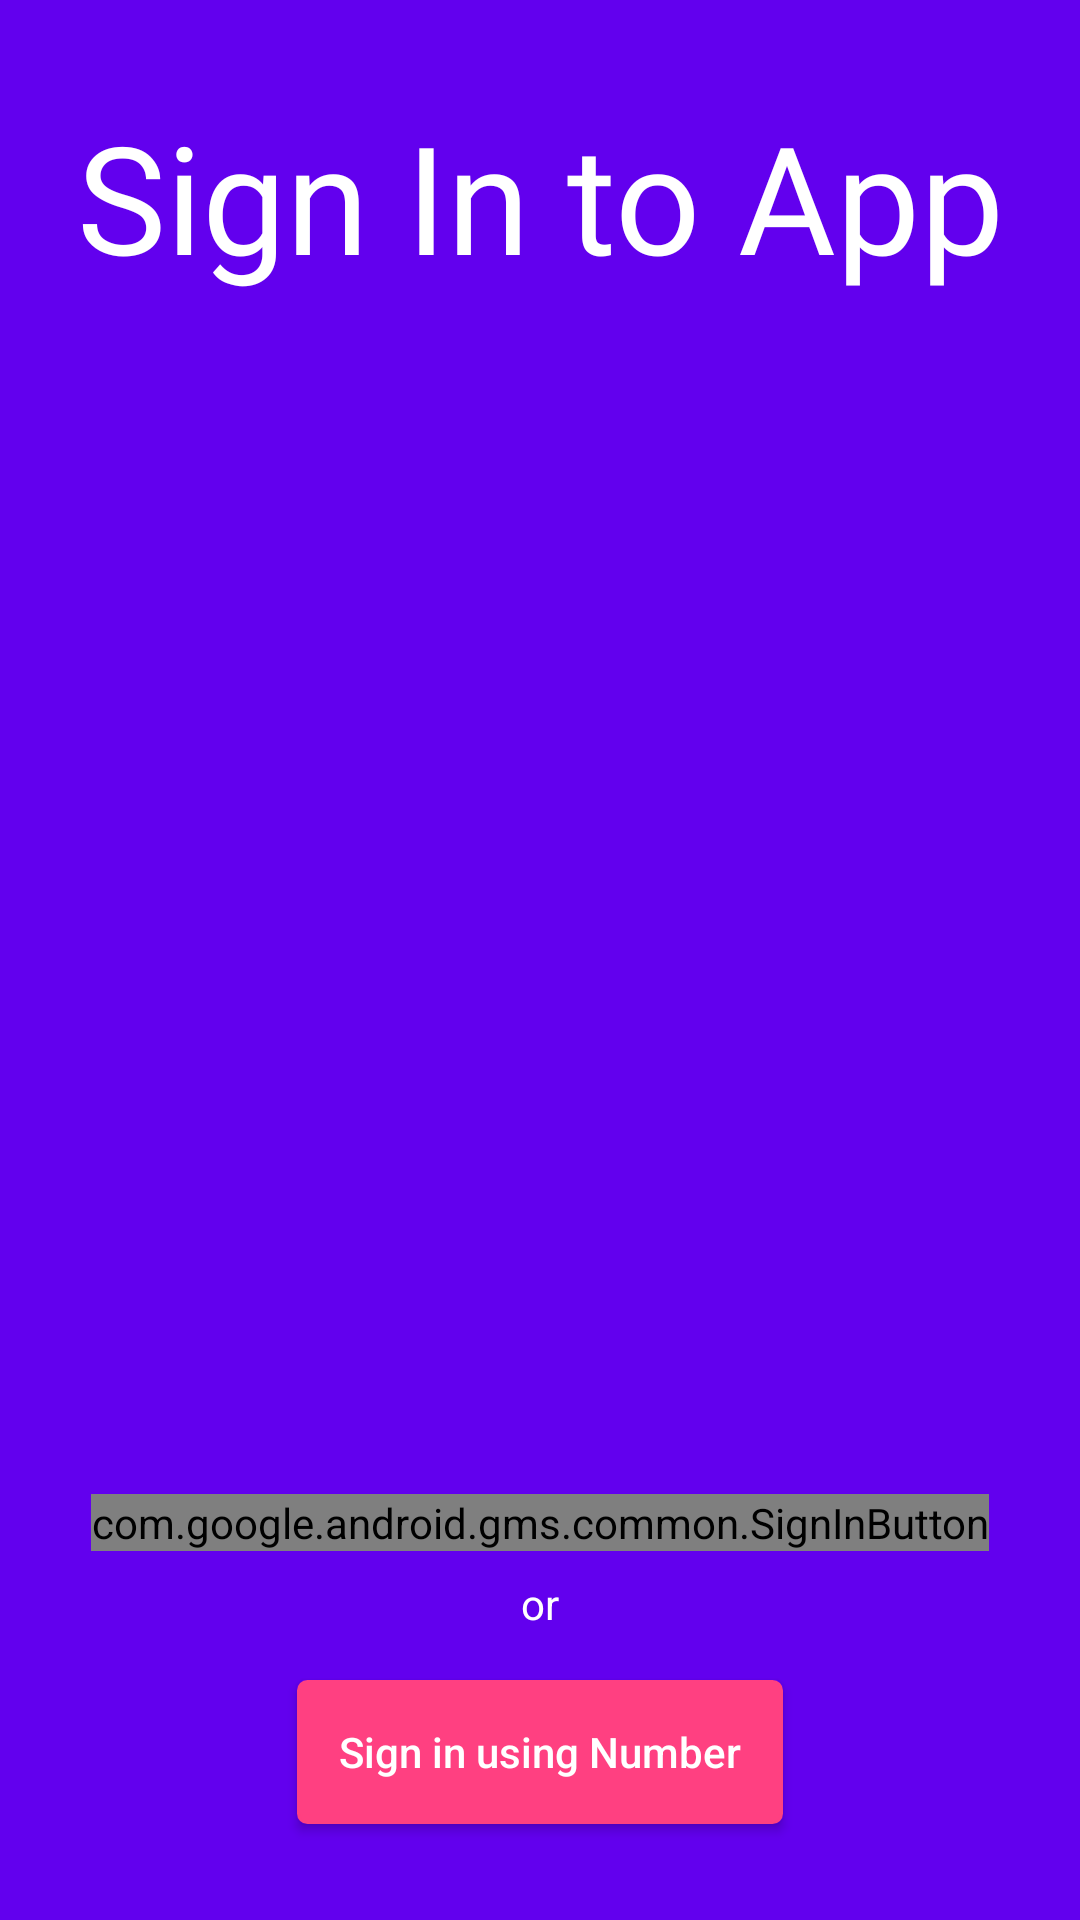

Here is an Android app screen rendered from its layout file. Give the layout XML and the strings, colors and styles it references.
<!-- AndroidManifest.xml: application theme AppTheme -->
<!-- res/layout/activity_sign_in.xml -->
<?xml version="1.0" encoding="utf-8"?>
<androidx.constraintlayout.widget.ConstraintLayout xmlns:android="http://schemas.android.com/apk/res/android"
    xmlns:app="http://schemas.android.com/apk/res-auto"
    xmlns:tools="http://schemas.android.com/tools"
    android:layout_width="match_parent"
    android:layout_height="match_parent"
    android:background="@color/purple_500"
    tools:context=".activities.SignInActivity">

    <TextView
        android:id="@+id/textView"
        android:layout_width="0dp"
        android:layout_height="wrap_content"
        android:layout_marginStart="8dp"
        android:layout_marginTop="32dp"
        android:layout_marginEnd="8dp"
        android:fontFamily="@font/amarante"
        android:text="@string/sign_in_to_app"
        android:textAlignment="center"
        android:textColor="@color/white"
        android:textSize="50sp"
        app:layout_constraintEnd_toEndOf="parent"
        app:layout_constraintStart_toStartOf="parent"
        app:layout_constraintTop_toTopOf="parent" />

    <Button
        android:id="@+id/sign_in_using_number"
        android:layout_width="wrap_content"
        android:layout_height="wrap_content"
        android:layout_marginStart="8dp"
        android:layout_marginEnd="8dp"
        android:layout_marginBottom="32dp"
        android:background="@drawable/button_bg"
        android:paddingHorizontal="14dp"
        android:text="@string/sign_in_using_number"
        android:textAlignment="center"
        android:textAllCaps="false"
        android:textColor="@color/white"
        android:textSize="14sp"
        app:layout_constraintBottom_toBottomOf="parent"
        app:layout_constraintEnd_toEndOf="parent"
        app:layout_constraintStart_toStartOf="parent" />

    <com.google.android.gms.common.SignInButton
        android:id="@+id/google_sign_in_button"
        android:layout_width="wrap_content"
        android:layout_height="wrap_content"
        android:layout_marginStart="8dp"
        android:layout_marginEnd="8dp"
        android:layout_marginBottom="8dp"
        app:layout_constraintBottom_toTopOf="@+id/textView5"
        app:layout_constraintEnd_toEndOf="parent"
        app:layout_constraintStart_toStartOf="parent" />

    <ImageView
        android:id="@+id/imageView3"
        android:layout_width="250dp"
        android:layout_height="250dp"
        android:layout_marginStart="8dp"
        android:layout_marginTop="32dp"
        android:layout_marginEnd="8dp"
        android:contentDescription="@string/todo"
        android:scaleType="fitXY"
        android:src="@drawable/chat_logo"
        app:layout_constraintEnd_toEndOf="parent"
        app:layout_constraintStart_toStartOf="parent"
        app:layout_constraintTop_toBottomOf="@+id/textView" />

    <TextView
        android:id="@+id/textView5"
        android:layout_width="wrap_content"
        android:layout_height="wrap_content"
        android:layout_marginStart="8dp"
        android:layout_marginEnd="8dp"
        android:layout_marginBottom="16dp"
        android:text="@string/or"
        android:textAlignment="center"
        android:textAllCaps="false"
        android:textColor="#FFFFFF"
        android:textSize="14sp"
        app:layout_constraintBottom_toTopOf="@+id/sign_in_using_number"
        app:layout_constraintEnd_toEndOf="parent"
        app:layout_constraintStart_toStartOf="parent" />

</androidx.constraintlayout.widget.ConstraintLayout>
<!-- resources referenced by this layout -->
<resources>
  <color name="purple_500">#FF6200EE</color>
  <color name="white">#FFFFFFFF</color>
  <!-- drawable button_bg (drawable) -->
  <?xml version="1.0" encoding="utf-8"?>
  <selector xmlns:android="http://schemas.android.com/apk/res/android">
      <item android:state_pressed="true">
          <shape android:shape="rectangle">
              <corners android:radius="3dip" />
              <stroke android:width="1dip" android:color="@color/colorAccent" />
              <gradient android:angle="-90" android:endColor="@color/colorAccent" android:startColor="@color/colorAccent" />
          </shape>
      </item>
      <item android:state_focused="true">
          <shape android:shape="rectangle">
              <corners android:radius="3dip" />
              <stroke android:width="1dip" android:color="@color/colorAccent" />
              <solid android:color="#58857e" />
          </shape>
      </item>
      <item>
          <shape android:shape="rectangle">
              <corners android:radius="3dip" />
              <stroke android:width="1dip" android:color="@color/colorAccent" />
              <gradient android:angle="-90" android:endColor="@color/colorAccent" android:startColor="@color/colorAccent" />
          </shape>
      </item>
  </selector>
  <string name="or">or</string>
  <string name="sign_in_to_app">Sign In to App</string>
  <string name="sign_in_using_number">Sign in using Number</string>
  <string name="todo">TODO</string>
  <style name="AppTheme" parent="Theme.AppCompat.Light.NoActionBar">
          
          <item name="colorPrimary">@color/colorPrimary</item>
          <item name="colorPrimaryDark">@color/colorPrimaryDark</item>
          <item name="colorAccent">@color/colorAccent</item>
      </style>
  <color name="colorAccent">#FF4081</color>
  <color name="colorPrimary">#3F51B5</color>
  <color name="colorPrimaryDark">#303F9F</color>
</resources>
